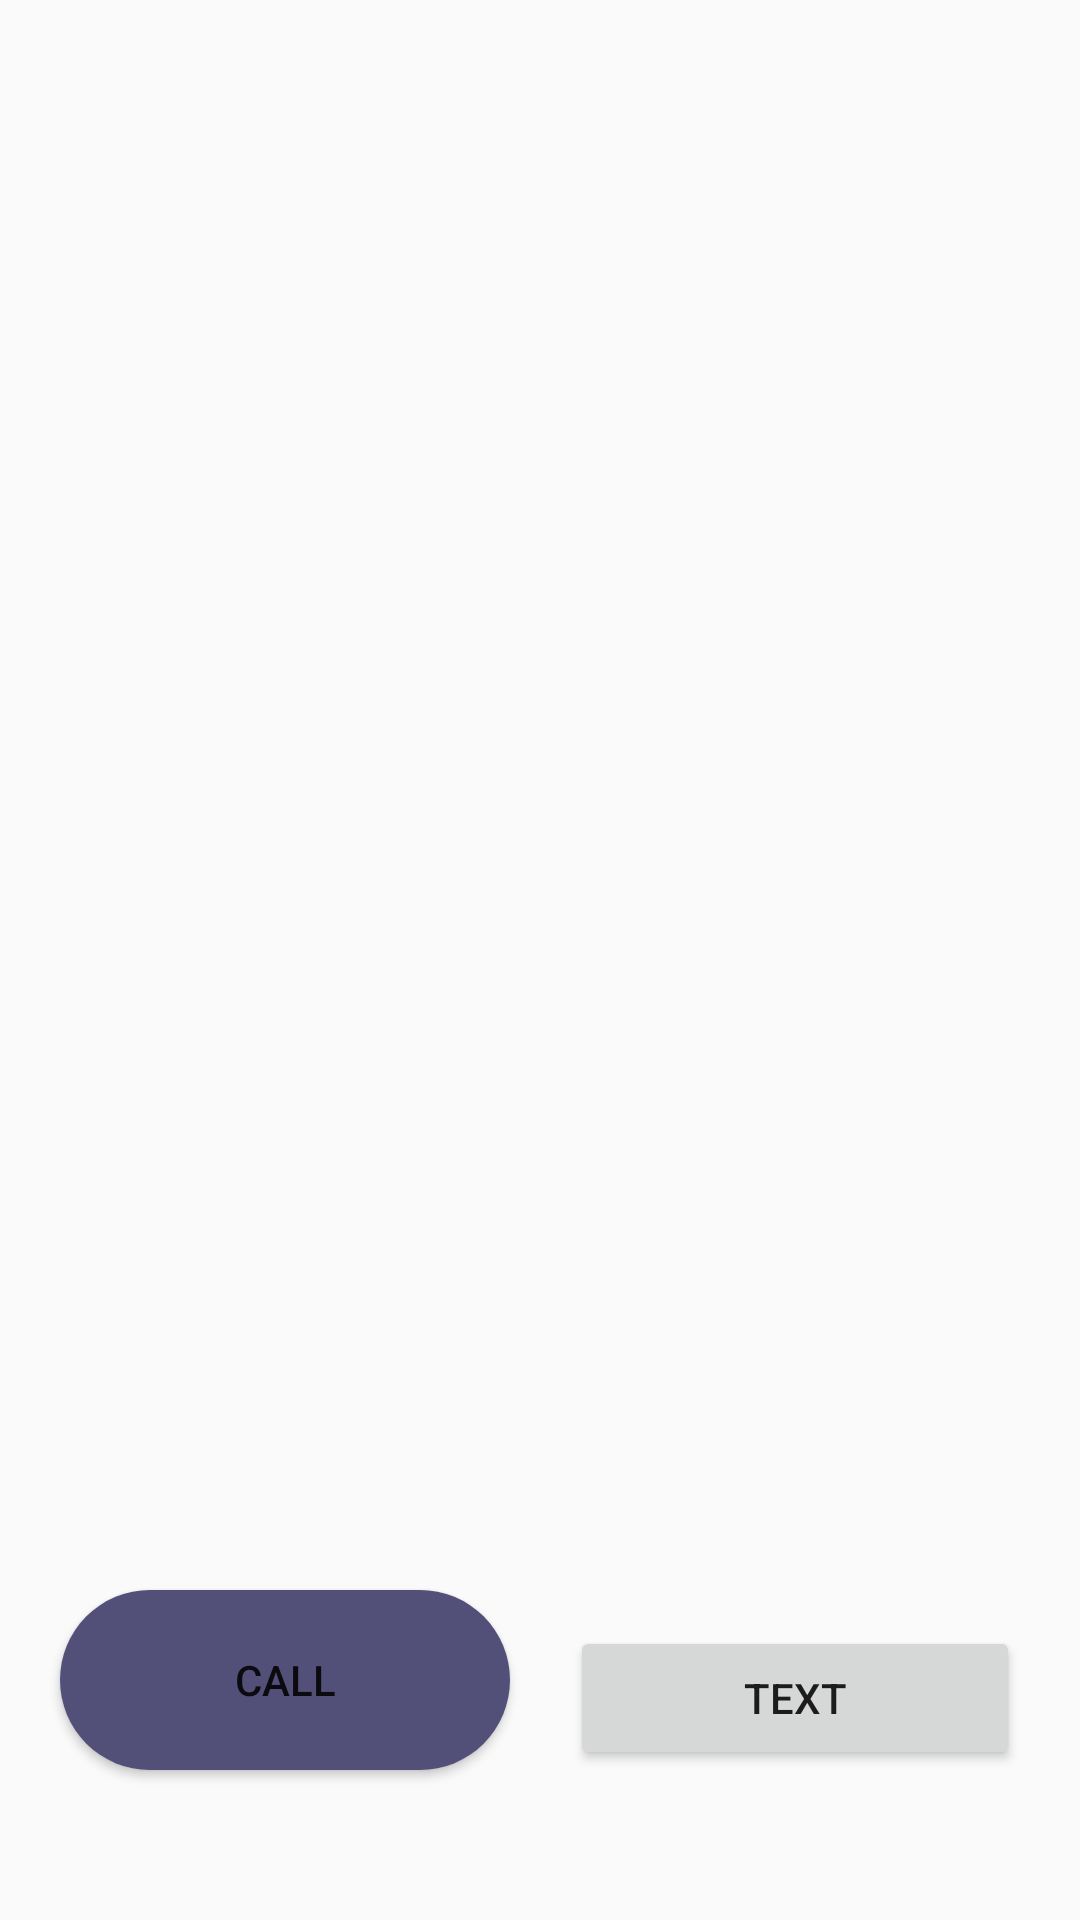

Layout XML and referenced resources for this Android screen:
<!-- AndroidManifest.xml: application theme AppTheme -->
<!-- res/layout/activity_phone_sub.xml -->
<?xml version="1.0" encoding="utf-8"?>
<android.support.constraint.ConstraintLayout xmlns:android="http://schemas.android.com/apk/res/android"
    xmlns:app="http://schemas.android.com/apk/res-auto"
    xmlns:tools="http://schemas.android.com/tools"
    android:layout_width="match_parent"
    android:layout_height="match_parent"
    tools:context=".PhoneSubActivity">

    <TextView
        android:id="@+id/nameTextView"
        android:layout_width="wrap_content"
        android:layout_height="wrap_content"
        android:textSize="30sp"
        app:layout_constraintLeft_toLeftOf="parent"
        app:layout_constraintRight_toRightOf="parent"
        app:layout_constraintTop_toTopOf="parent"
        android:layout_marginTop="50dp"
         />

    <TextView
        android:layout_width="wrap_content"
        android:layout_height="wrap_content"
        android:id="@+id/numTextView"
        android:textSize="20sp"
        app:layout_constraintLeft_toLeftOf="parent"
        app:layout_constraintRight_toRightOf="parent"
        app:layout_constraintTop_toBottomOf="@id/nameTextView"
        />

    <Button
        android:id="@+id/CallButton"
        android:layout_width="150dp"
        android:layout_height="wrap_content"
        android:text="Call"
        app:layout_constraintLeft_toLeftOf="parent"
        app:layout_constraintRight_toLeftOf="@id/TextButton"
        app:layout_constraintBottom_toBottomOf="parent"
        android:layout_marginBottom="50dp"
        android:background="@drawable/buttonstyle"
        />

    <Button
        android:layout_width="150dp"
        android:layout_height="wrap_content"
        android:id="@+id/TextButton"
        app:layout_constraintLeft_toRightOf="@id/CallButton"
        app:layout_constraintRight_toRightOf="parent"
        app:layout_constraintBottom_toBottomOf="parent"
        android:layout_marginBottom="50dp"
        android:text="Text" />

</android.support.constraint.ConstraintLayout>
<!-- resources referenced by this layout -->
<resources>
  <!-- drawable buttonstyle (drawable) -->
  <?xml version="1.0" encoding="utf-8"?>
  <shape xmlns:android="http://schemas.android.com/apk/res/android"
      android:shape="rectangle" >
  
      <corners
          android:bottomLeftRadius="30dp"
          android:bottomRightRadius="30dp"
          android:radius="60dp"
          android:topLeftRadius="30dp"
          android:topRightRadius="30dp" />
  
      <solid android:color="#524f78" />
  
      <padding
          android:bottom="0dp"
          android:left="0dp"
          android:right="0dp"
          android:top="0dp" />
  
      <size
          android:height="60dp"
          android:width="270dp" />
  
  </shape>
  <style name="AppTheme" parent="Theme.AppCompat.Light.DarkActionBar">
          
          <item name="colorPrimary">@color/colorPrimary</item>
          <item name="colorPrimaryDark">@color/colorPrimaryDark</item>
          <item name="colorAccent">@color/colorAccent</item>
          <item name="windowActionBar">false</item>
          <item name="windowNoTitle">true</item>
      </style>
  <color name="colorPrimary">#6200EE</color>
  <color name="colorPrimaryDark">#40556e</color>
  <color name="colorAccent">#4c6ded</color>
</resources>
